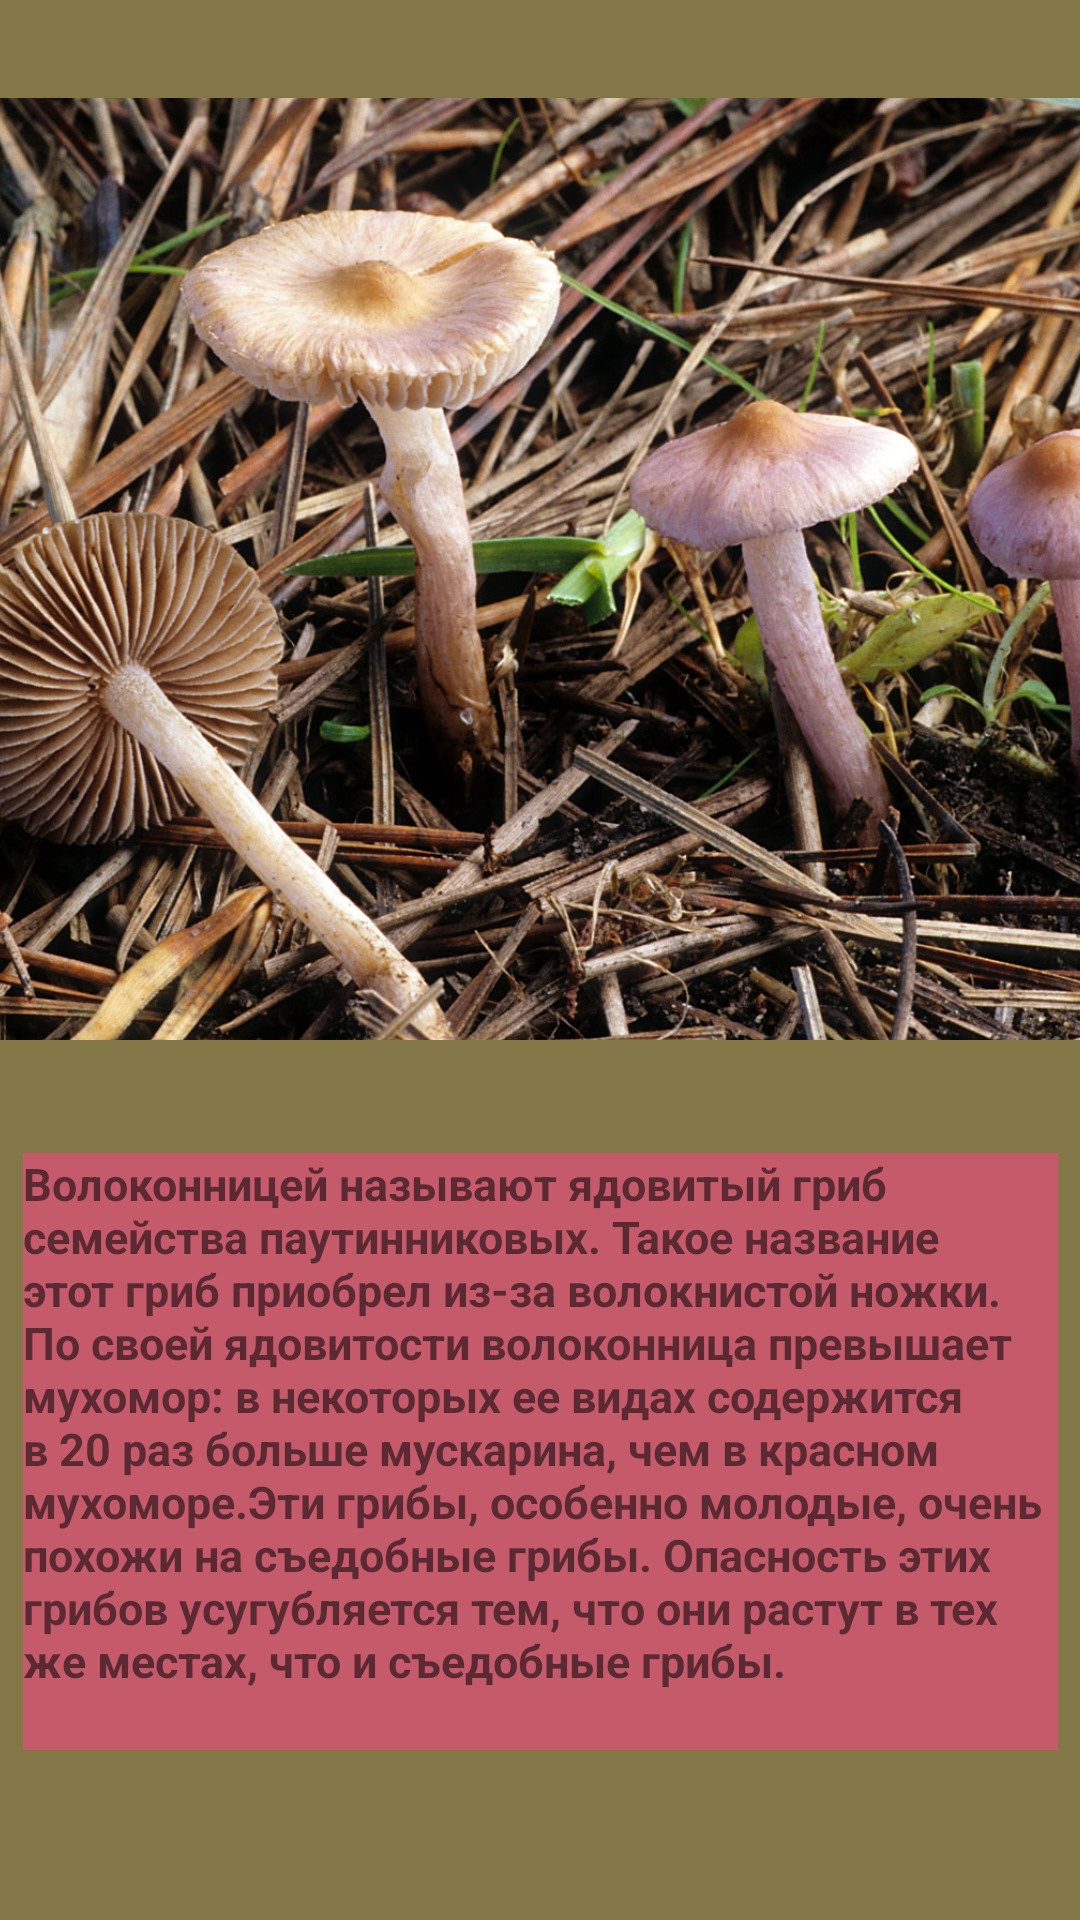

The Android layout XML behind this screen, and the referenced resources:
<!-- AndroidManifest.xml: application theme Theme.Utog -->
<!-- res/layout/activity_amanita_muscar4.xml -->
<?xml version="1.0" encoding="utf-8"?>
<androidx.constraintlayout.widget.ConstraintLayout xmlns:android="http://schemas.android.com/apk/res/android"
    xmlns:app="http://schemas.android.com/apk/res-auto"
    xmlns:tools="http://schemas.android.com/tools"
    android:layout_width="match_parent"
    android:layout_height="match_parent"
    android:background="#837647"
    tools:context=".amanita_muscar4">
    <TextView
        android:id="@+id/myxt2"
        android:layout_width="345dp"
        android:layout_height="199dp"
        android:layout_marginTop="5dp"
        android:layout_marginBottom="30dp"
        android:background="#9EED4982"
        android:text="Волоконницей называют ядовитый гриб семейства паутинниковых. Такое название этот гриб приобрел из-за волокнистой ножки. По своей ядовитости волоконница превышает мухомор: в некоторых ее видах содержится в 20 раз больше мускарина, чем в красном мухоморе.Эти грибы, особенно молодые, очень похожи на съедобные грибы. Опасность этих грибов усугубляется тем, что они растут в тех же местах, что и съедобные грибы. "
        android:textSize="15sp"
        android:textStyle="bold"
        app:layout_constraintBottom_toBottomOf="parent"
        app:layout_constraintEnd_toEndOf="parent"
        app:layout_constraintStart_toStartOf="parent"
        app:layout_constraintTop_toBottomOf="@+id/myxi2" />

    <ImageView
        android:id="@+id/myxi2"
        android:layout_width="457dp"
        android:layout_height="326dp"
        app:layout_constraintBottom_toTopOf="@+id/myxt2"
        app:layout_constraintEnd_toEndOf="parent"
        app:layout_constraintStart_toStartOf="parent"
        app:layout_constraintTop_toTopOf="parent"
        app:layout_constraintVertical_bias="0.85"
        app:srcCompat="@mipmap/test6" />

</androidx.constraintlayout.widget.ConstraintLayout>
<!-- resources referenced by this layout -->
<resources>
  <!-- mipmap test6: jpg bitmap (mipmap-xhdpi, 386252 bytes) -->
  <style name="Theme.Utog" parent="Theme.MaterialComponents.DayNight.DarkActionBar">
          
          <item name="colorPrimary">@color/purple_500</item>
          <item name="colorPrimaryVariant">@color/purple_700</item>
          <item name="colorOnPrimary">@color/white</item>
          
          <item name="colorSecondary">@color/teal_200</item>
          <item name="colorSecondaryVariant">@color/teal_700</item>
          <item name="colorOnSecondary">@color/black</item>
          
          <item name="android:statusBarColor">?attr/colorPrimaryVariant</item>
          
      </style>
  <!-- not gathered from this repository: default colours our renderer supplied (Android Studio template values) -->
  <color name="purple_500">#FF6200EE</color>
  <color name="purple_700">#FF3700B3</color>
  <color name="teal_200">#FF03DAC5</color>
  <color name="teal_700">#FF018786</color>
  <color name="black">#FF000000</color>
  <color name="white">#FFFFFFFF</color>
</resources>
